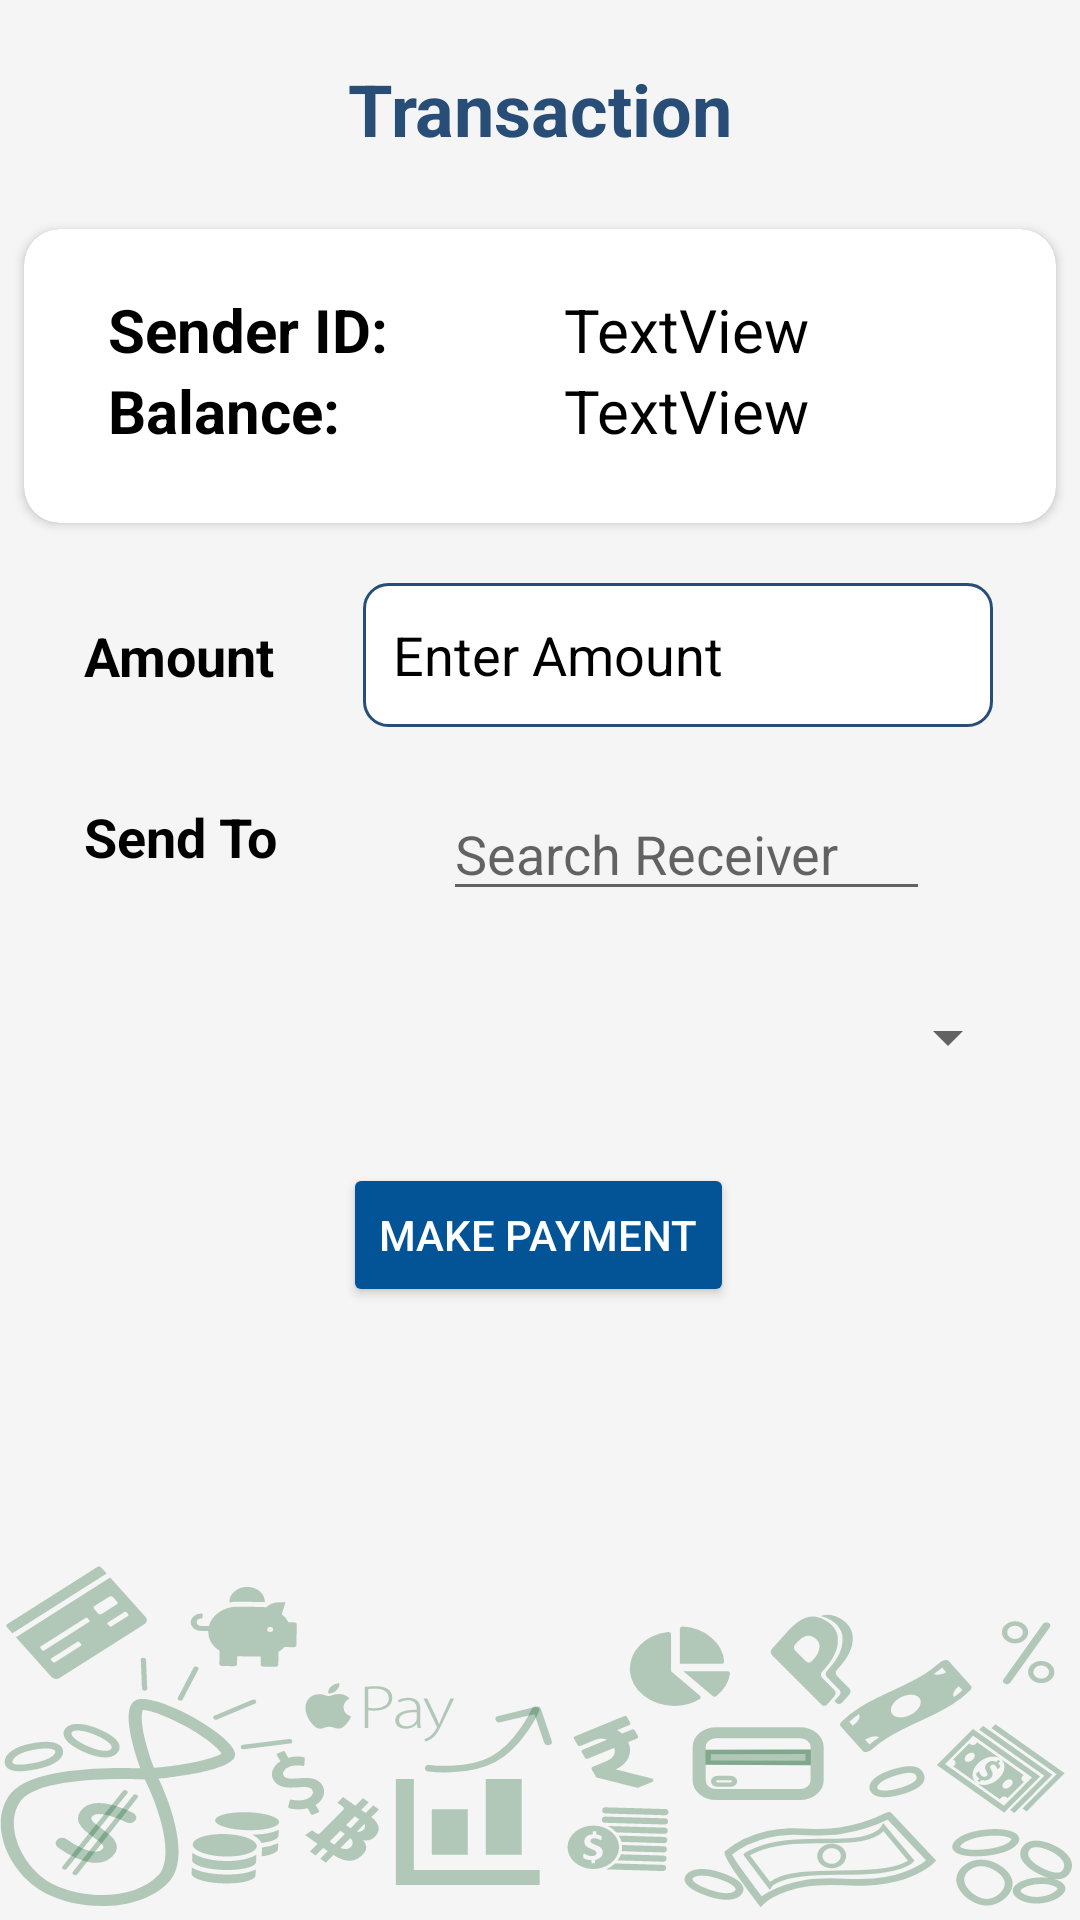

Produce the Android XML layout that renders to this screen, including the resource entries it uses.
<!-- AndroidManifest.xml: application theme Theme.ApnaBank -->
<!-- res/layout/activity_transaction.xml -->
<?xml version="1.0" encoding="utf-8"?>
<androidx.constraintlayout.widget.ConstraintLayout xmlns:android="http://schemas.android.com/apk/res/android"
xmlns:app="http://schemas.android.com/apk/res-auto"
xmlns:tools="http://schemas.android.com/tools"
android:layout_width="match_parent"
android:layout_height="match_parent"
android:background="@drawable/bg_customer_info"
tools:context=".TransactionActivity">

    <TextView
        android:id="@+id/textView"
        style="@style/textViewStyle"
        android:layout_marginTop="20dp"
        android:text="Transaction"
        android:textColor="#284E78"
        android:textStyle="bold"
        app:layout_constraintEnd_toEndOf="parent"
        app:layout_constraintStart_toStartOf="parent"
        app:layout_constraintTop_toTopOf="parent" />

    <androidx.cardview.widget.CardView

        android:id="@+id/cardView"
        android:layout_width="match_parent"
        android:layout_height="wrap_content"
        android:layout_marginStart="8dp"
        android:layout_marginTop="24dp"
        android:layout_marginEnd="8dp"
        app:cardBackgroundColor="#FFFFFF"
        app:cardCornerRadius="@dimen/cardViewPadding"
        app:layout_constraintEnd_toEndOf="parent"
        app:layout_constraintStart_toStartOf="parent"
        app:layout_constraintTop_toBottomOf="@+id/textView">

        <androidx.constraintlayout.widget.ConstraintLayout
            android:layout_width="match_parent"
            android:layout_height="match_parent">

            <TextView
                android:id="@+id/textView1"
                android:layout_width="120dp"
                android:layout_height="wrap_content"
                android:layout_marginStart="28dp"
                android:layout_marginTop="20dp"
                android:text="Sender ID:"
                android:textColor="@color/black"
                android:textSize="20sp"
                android:textStyle="bold"
                app:layout_constraintStart_toStartOf="parent"
                app:layout_constraintTop_toTopOf="parent" />

            <TextView
                android:id="@+id/textView2"
                android:layout_width="120dp"
                android:layout_height="wrap_content"
                android:layout_marginStart="28dp"
                android:layout_marginBottom="24dp"
                android:text="@string/balance"
                android:textColor="@color/black"
                android:textSize="20sp"
                android:textStyle="bold"
                app:layout_constraintBottom_toBottomOf="parent"
                app:layout_constraintStart_toStartOf="parent"
                app:layout_constraintTop_toBottomOf="@+id/textView1" />

            <TextView
                android:id="@+id/details_account"
                android:layout_width="wrap_content"
                android:layout_height="wrap_content"
                android:layout_marginStart="32dp"
                android:layout_marginTop="20dp"
                android:text="TextView"
                android:textColor="@color/black"
                android:textSize="20sp"
                app:layout_constraintStart_toEndOf="@+id/textView1"
                app:layout_constraintTop_toTopOf="parent" />

            <TextView
                android:id="@+id/details_balance"
                android:layout_width="wrap_content"
                android:layout_height="wrap_content"
                android:layout_marginStart="32dp"
                android:layout_marginBottom="24dp"
                android:text="TextView"
                android:textColor="@color/black"
                android:textSize="20sp"
                app:layout_constraintBottom_toBottomOf="parent"
                app:layout_constraintStart_toEndOf="@+id/textView2"
                app:layout_constraintTop_toBottomOf="@+id/details_account" />

        </androidx.constraintlayout.widget.ConstraintLayout>
    </androidx.cardview.widget.CardView>

    <TextView
        android:id="@+id/textView3"
        android:layout_width="wrap_content"
        android:layout_height="wrap_content"
        android:layout_marginStart="28dp"
        android:layout_marginTop="32dp"
        android:text="@string/amount"
        android:textColor="@color/black"
        android:textSize="18sp"
        android:textStyle="bold"
        app:layout_constraintStart_toStartOf="parent"
        app:layout_constraintTop_toBottomOf="@+id/cardView" />

    <EditText
        android:id="@+id/enterAmount"
        android:layout_width="wrap_content"
        android:layout_height="wrap_content"
        android:layout_marginTop="20dp"
        android:background="@drawable/edit_text_background"
        android:ems="10"
        android:hint="@string/enter_amount"
        android:inputType="number"
        android:minHeight="48dp"
        android:paddingStart="10dp"
        android:textColor="@color/black"
        android:textColorHint="@color/black"
        app:layout_constraintEnd_toEndOf="parent"
        app:layout_constraintStart_toEndOf="@+id/textView3"
        app:layout_constraintTop_toBottomOf="@+id/cardView" />

    <TextView
        android:id="@+id/textView4"
        android:layout_width="wrap_content"
        android:layout_height="wrap_content"
        android:layout_marginStart="28dp"
        android:layout_marginTop="36dp"
        android:text="@string/send_to"
        android:textColor="@color/black"
        android:textSize="18sp"
        android:textStyle="bold"
        app:layout_constraintStart_toStartOf="parent"
        app:layout_constraintTop_toBottomOf="@+id/textView3" />

    <EditText
        android:id="@+id/searchField"
        android:layout_width="0dp"
        android:layout_height="wrap_content"
        android:layout_marginTop="20dp"
        android:layout_marginEnd="50dp"
        android:layout_marginStart="55dp"
        android:hint="Search Receiver"
        android:textColor="@color/black"
        app:layout_constraintBottom_toTopOf="@+id/receiverSpinner"
        app:layout_constraintEnd_toEndOf="parent"
        app:layout_constraintStart_toEndOf="@+id/textView4"
        app:layout_constraintTop_toBottomOf="@+id/enterAmount"
        app:layout_constraintVertical_bias="0.213"
        tools:ignore="SpeakableTextPresentCheck,TouchTargetSizeCheck" />

    <Spinner
        android:id="@+id/receiverSpinner"
        android:layout_width="match_parent"
        android:layout_height="wrap_content"
        android:layout_marginStart="30dp"
        android:layout_marginTop="30dp"
        android:layout_marginEnd="20dp"
        android:layout_marginBottom="30dp"
        android:textColor="@color/black"
        app:layout_constraintBottom_toTopOf="@id/paymentButton"
        app:layout_constraintEnd_toEndOf="parent"
        app:layout_constraintStart_toStartOf="parent"
        app:layout_constraintTop_toBottomOf="@id/searchField"
        tools:ignore="SpeakableTextPresentCheck,TouchTargetSizeCheck" />

    <Button
    android:id="@+id/paymentButton"
    android:layout_width="wrap_content"
    android:layout_height="wrap_content"
    android:layout_marginTop="30dp"
    android:backgroundTint="#035397"
    android:text="Make Payment"
    android:textColor="@color/white"
    app:cornerRadius="10dp"
    app:layout_constraintEnd_toEndOf="parent"
    app:layout_constraintHorizontal_bias="0.498"
    app:layout_constraintStart_toStartOf="parent"
    app:layout_constraintTop_toBottomOf="@+id/receiverSpinner"
    app:rippleColor="#000000" />

</androidx.constraintlayout.widget.ConstraintLayout>
<!-- resources referenced by this layout -->
<resources>
  <color name="black">#000000</color>
  <color name="white">#FFFFFF</color>
  <dimen name="cardViewPadding">12dp</dimen>
  <!-- drawable bg_customer_info: vector/xml drawable (drawable, 36850 chars, omitted) -->
  <!-- drawable edit_text_background (drawable) -->
  <?xml version="1.0" encoding="utf-8"?>
  <shape xmlns:android="http://schemas.android.com/apk/res/android">
      <solid android:color="#FFFFFF"/>
      <stroke
          android:width="1dp"
          android:color="#284E78"/>
      <corners android:radius="8dp"/>
  </shape>
  <string name="amount">Amount</string>
  <string name="balance">Balance:</string>
  <string name="enter_amount">Enter Amount</string>
  <string name="send_to">Send To</string>
  <style name="textViewStyle">
          <item name="android:layout_width">wrap_content</item>
          <item name="android:layout_height">wrap_content</item>
          <item name="android:layout_marginTop">32dp</item>
          <item name="android:textSize">24sp</item>
      </style>
  <style name="Theme.ApnaBank" parent="Theme.MaterialComponents.DayNight.DarkActionBar">
          
          <item name="colorPrimary">@color/purple_500</item>
          <item name="colorPrimaryVariant">@color/purple_700</item>
          <item name="colorOnPrimary">@color/black</item>
          
          <item name="colorSecondary">@color/teal_200</item>
          <item name="colorSecondaryVariant">@color/teal_700</item>
          <item name="colorOnSecondary">@color/black</item>
          
          <item name="android:statusBarColor" tools:targetApi="l">?attr/colorPrimaryVariant</item>
          
      </style>
  <color name="purple_500">#FF6200EE</color>
  <color name="purple_700">#3700B3</color>
  <color name="teal_200">#03DAC5</color>
  <color name="teal_700">#FF018786</color>
</resources>
